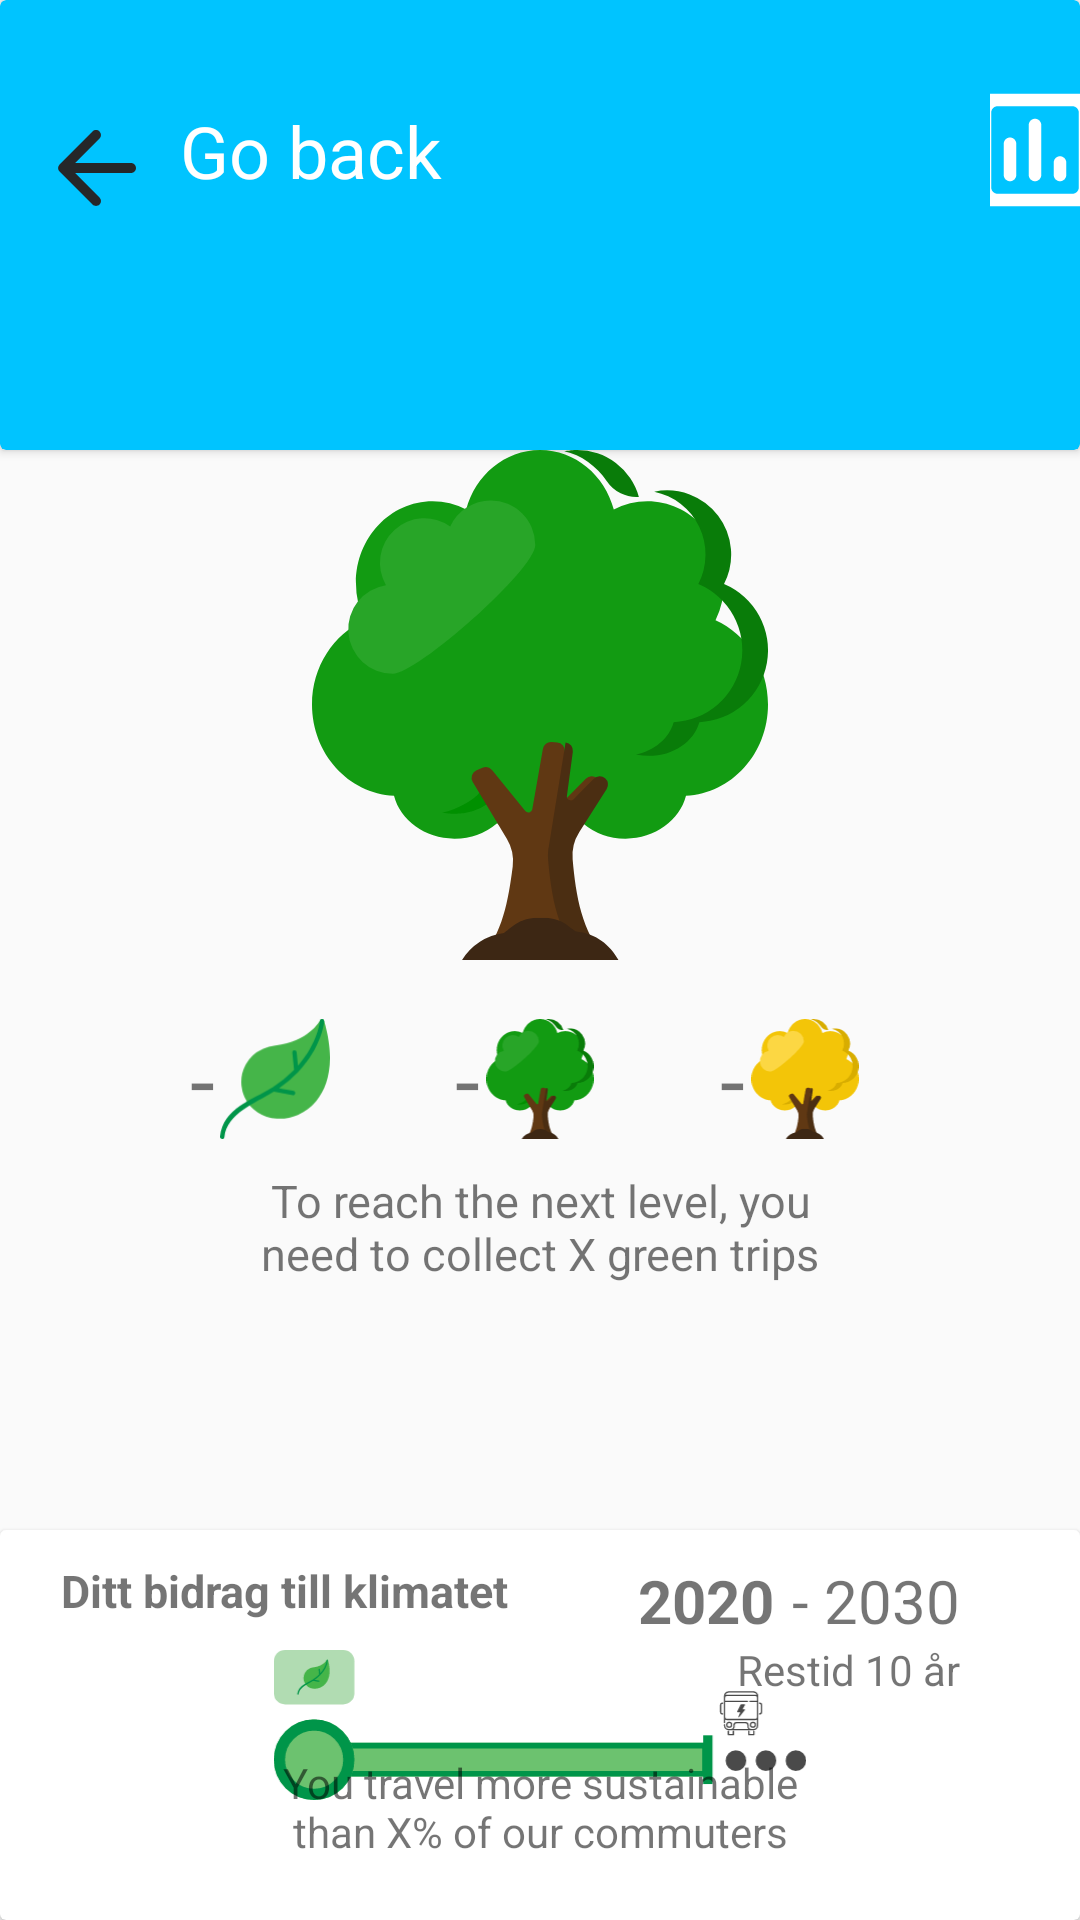

Layout XML and referenced resources for this Android screen:
<!-- AndroidManifest.xml: application theme AppTheme -->
<!-- res/layout/activity_sustainability_page.xml -->
<?xml version="1.0" encoding="utf-8"?>
<RelativeLayout
    xmlns:android="http://schemas.android.com/apk/res/android"
    xmlns:tools="http://schemas.android.com/tools"
    xmlns:app="http://schemas.android.com/apk/res-auto"
    android:layout_width="match_parent"
    android:layout_height="match_parent"
    android:backgroundTint="@color/colorPrimary"
    android:id="@+id/drawer_layout"
    tools:context=".MainActivity"
    android:fitsSystemWindows="true"
    >

    <RelativeLayout
        android:layout_width="match_parent"
        android:layout_height="match_parent">

        <androidx.cardview.widget.CardView
            android:layout_width="match_parent"
            android:layout_height="150dp"
            android:layout_alignParentStart="true"
            android:layout_alignParentTop="true"
            android:backgroundTint="@color/colorAccent">

            <ImageButton
                android:id="@+id/button_sustainability_back"
                android:layout_width="wrap_content"
                android:layout_height="wrap_content"
                android:layout_marginTop="26dp"
                android:backgroundTint="@color/transparent"
                android:src="@drawable/back" />

            <TextView
                android:layout_width="wrap_content"
                android:layout_height="wrap_content"
                android:layout_marginStart="60dp"
                android:layout_marginTop="34dp"
                android:text="@string/go_back"
                android:textColor="@color/white"
                android:textSize="24sp" />

            <ImageButton
                android:id="@+id/stats"
                android:layout_width="wrap_content"
                android:layout_height="wrap_content"
                android:layout_marginLeft="330dp"
                android:layout_marginTop="25dp"
                android:src="@drawable/stats"
                android:background="@color/transparent"
                />

        </androidx.cardview.widget.CardView>

    </RelativeLayout>

    <RelativeLayout
        android:layout_width="match_parent"
        android:layout_height="match_parent"
        android:layout_marginTop="150dp">

        <ImageView
            android:id="@+id/treeLevel"
            android:layout_width="match_parent"
            android:layout_height="wrap_content"
            android:layout_alignParentBottom="true"
            android:layout_marginBottom="320dp"
            android:clickable="true"
            android:focusable="true"

            app:srcCompat="@drawable/tree_6" />

        <TextView
            android:id="@+id/nbLeafs"
            android:layout_width="wrap_content"
            android:layout_height="wrap_content"

            android:layout_toStartOf="@id/picNbLeafs"

            android:layout_alignBottom="@id/treeLevel"
            android:layout_marginBottom="-60dp"
            android:textSize="30sp"
            android:text="-"/>


        <ImageView
            android:id="@+id/picNbLeafs"
            android:layout_width="40dp"
            android:layout_height="40dp"

            android:layout_toStartOf="@+id/nbGreenTrees"
            android:layout_marginRight="40dp"

            android:layout_alignBottom="@id/treeLevel"
            android:layout_marginBottom="-60dp"
            app:srcCompat="@drawable/leaf_green" />

        <TextView
            android:id="@+id/nbGreenTrees"
            android:layout_width="wrap_content"
            android:layout_height="wrap_content"

            android:layout_toStartOf="@+id/picNbGreenTrees"

            android:layout_alignBottom="@id/treeLevel"
            android:layout_marginBottom="-60dp"
            android:textSize="30sp"
            android:text="-"/>

        <ImageView
            android:id="@+id/picNbGreenTrees"
            android:layout_width="40dp"
            android:layout_height="40dp"

            android:layout_centerHorizontal="true"

            android:layout_alignBottom="@id/treeLevel"
            android:layout_marginBottom="-60dp"
            app:srcCompat="@drawable/tree_6" />

        <TextView
            android:id="@+id/nbGoldenTrees"
            android:layout_width="wrap_content"
            android:layout_height="wrap_content"

            android:layout_toEndOf="@+id/picNbGreenTrees"
            android:layout_marginStart="40dp"

            android:layout_alignBottom="@id/treeLevel"
            android:layout_marginBottom="-60dp"
            android:textSize="30sp"
            android:text="-"/>

        <ImageView
            android:id="@+id/picNbGoldenTrees"
            android:layout_width="40dp"
            android:layout_height="40dp"

            android:layout_toEndOf="@+id/nbGoldenTrees"

            android:layout_alignBottom="@id/treeLevel"
            android:layout_marginBottom="-60dp"
            app:srcCompat="@drawable/tree_7" />




        <TextView
            android:id="@+id/levelDescription"
            android:layout_width="210dp"
            android:layout_height="wrap_content"
            android:layout_centerHorizontal="true"
            android:layout_below="@id/nbGreenTrees"
            android:layout_marginTop="70dp"
            android:textSize="15sp"
            android:textAlignment="center"
            android:text="To reach the next level, you need to collect X green trips"/>

        <androidx.cardview.widget.CardView
            android:id="@+id/scoreboardCard"
            android:layout_width="match_parent"
            android:layout_height="match_parent"
            android:layout_marginTop="360dp"
            android:backgroundTint="@color/white">

            <RelativeLayout
                android:layout_width="match_parent"
                android:layout_height="match_parent">

                <TextView
                    android:id="@+id/scoreboardText"
                    android:layout_width="wrap_content"
                    android:layout_height="wrap_content"
                    android:layout_marginTop="10dp"
                    android:layout_marginLeft="20dp"
                    android:textAlignment="center"
                    android:textSize="15sp"
                    android:textStyle="bold"
                    android:text="@string/sustainability_text"/>

                <TextView
                    android:id="@+id/lastYear"
                    android:layout_width="wrap_content"
                    android:layout_height="wrap_content"
                    android:layout_alignParentEnd="true"
                    android:layout_marginEnd="40dp"
                    android:layout_marginTop="10dp"
                    android:textSize="20sp"
                    android:textAlignment="center"
                    android:text="@string/sustainability_year_end"/>

                <TextView
                    android:layout_width="wrap_content"
                    android:layout_height="wrap_content"
                    android:layout_alignEnd="@+id/lastYear"
                    android:layout_marginEnd="62dp"
                    android:layout_marginTop="10dp"
                    android:textStyle="bold"
                    android:textSize="20sp"
                    android:textAlignment="center"
                    android:text="@string/sustainability_year_start"/>

                <TextView
                    android:id="@+id/travelTime"
                    android:layout_width="wrap_content"
                    android:layout_height="wrap_content"
                    android:layout_alignParentEnd="true"
                    android:layout_below="@id/lastYear"
                    android:layout_marginEnd="40dp"
                    android:layout_marginTop="0dp"
                    android:textSize="14sp"
                    android:textAlignment="center"
                    android:text="@string/travel_time"/>

                <ImageView
                    android:id="@+id/picTravelRanking"
                    android:layout_width="match_parent"
                    android:layout_height="match_parent"
                    android:layout_marginLeft="20dp"
                    android:layout_marginRight="20dp"
                    android:layout_marginTop="40dp"
                    android:layout_marginBottom="40dp"

                    android:clickable="true"
                    android:focusable="true"

                    app:srcCompat="@drawable/toptravelers80" />

                <TextView
                    android:id="@+id/text_scoreboard"
                    android:layout_width="200dp"
                    android:layout_height="wrap_content"
                    android:layout_centerHorizontal="true"
                    android:layout_alignParentBottom="true"
                    android:layout_marginBottom="20dp"
                    android:textSize="14sp"
                    android:textAlignment="center"
                    android:text="You travel more sustainable than X% of our commuters"/>

            </RelativeLayout>

        </androidx.cardview.widget.CardView>

    </RelativeLayout>

</RelativeLayout>
<!-- resources referenced by this layout -->
<resources>
  <color name="colorAccent">#00C4FF</color>
  <color name="colorPrimary">#CDE8F1</color>
  <color name="transparent">#0000C4FF</color>
  <color name="white">#FFFFFF</color>
  <!-- drawable back (drawable) -->
  <vector android:height="40dp" android:tint="#252729"
      android:viewportHeight="24" android:viewportWidth="24"
      android:width="40dp" xmlns:android="http://schemas.android.com/apk/res/android">
      <path android:fillColor="@android:color/white" android:pathData="M19,11H7.83l4.88,-4.88c0.39,-0.39 0.39,-1.03 0,-1.42 -0.39,-0.39 -1.02,-0.39 -1.41,0l-6.59,6.59c-0.39,0.39 -0.39,1.02 0,1.41l6.59,6.59c0.39,0.39 1.02,0.39 1.41,0 0.39,-0.39 0.39,-1.02 0,-1.41L7.83,13H19c0.55,0 1,-0.45 1,-1s-0.45,-1 -1,-1z"/>
  </vector>
  <!-- drawable leaf_green (drawable) -->
  <vector xmlns:android="http://schemas.android.com/apk/res/android"
      android:width="29.04dp"
      android:height="31.503dp"
      android:viewportWidth="29.04"
      android:viewportHeight="31.503">
    <path
        android:pathData="M14.622,6.961c8.905,-0.979 11.8,-6.613 11.809,-6.613a0.573,0.573 0,0 1,1.061 0.113c2.96,10.039 1.345,16.96 -2.053,21.066a12.782,12.782 0,0 1,-4.909 3.662,12.231 12.231,0 0,1 -5.574,0.945 9.8,9.8 0,0 1,-8.527 -5.7,9.491 9.491,0 0,1 -0.759,-2.812 9.668,9.668 0,0 1,1.09 -5.637A9.352,9.352 0,0 1,11.253 7.858a11.316,11.316 0,0 1,3.369 -0.9Z"
        android:fillColor="#45b549"/>
    <path
        android:pathData="M26.368,0.559a0.573,0.573 0,1 1,1.14 0.1c0,0.028 -0.5,6.613 -6.928,13.276l-0.06,0.063a33.405,33.405 0,0 1,-4.947 4.176l3.861,0.718a0.573,0.573 0,0 1,-0.192 1.127l-5.038,-0.945c-4.594,2.91 -12.382,5.6 -13.062,11.935a0.573,0.573 0,0 1,-1.14 -0.113c0.812,-7.6 8.534,-9.554 13.742,-12.876l0.072,-0.047a33.1,33.1 0,0 0,5.741 -4.6l-0.457,-4.519A0.573,0.573 0,0 1,20.236 8.699c0,0.013 0,0.026 0,0.039l0.346,3.508C25.943,6.23 26.365,0.584 26.368,0.559Z"
        android:fillColor="#009549"/>
  </vector>
  <!-- drawable stats (drawable) -->
  <vector android:height="50dp" android:tint="#FFFFFF"
      android:viewportHeight="24" android:viewportWidth="24"
      android:width="50dp" xmlns:android="http://schemas.android.com/apk/res/android">
      <path android:fillColor="@android:color/white" android:pathData="M8,17c-0.55,0 -1,-0.45 -1,-1v-5c0,-0.55 0.45,-1 1,-1s1,0.45 1,1v5c0,0.55 -0.45,1 -1,1zM12,17c-0.55,0 -1,-0.45 -1,-1L11,8c0,-0.55 0.45,-1 1,-1s1,0.45 1,1v8c0,0.55 -0.45,1 -1,1zM16,17c-0.55,0 -1,-0.45 -1,-1v-2c0,-0.55 0.45,-1 1,-1s1,0.45 1,1v2c0,0.55 -0.45,1 -1,1zM18,19L6,19c-0.55,0 -1,-0.45 -1,-1L5,6c0,-0.55 0.45,-1 1,-1h12c0.55,0 1,0.45 1,1v12c0,0.55 -0.45,1 -1,1zM19,3L5,3c-1.1,0 -2,0.9 -2,2v14c0,1.1 0.9,2 2,2h14c1.1,0 2,-0.9 2,-2L21,5c0,-1.1 -0.9,-2 -2,-2z"/>
  </vector>
  <!-- drawable toptravelers80: vector/xml drawable (drawable, 5696 chars, omitted) -->
  <!-- drawable tree_6: vector/xml drawable (drawable, 3724 chars, omitted) -->
  <!-- drawable tree_7: vector/xml drawable (drawable, 3672 chars, omitted) -->
  <string name="go_back">Go back</string>
  <string name="sustainability_text">Ditt bidrag till klimatet</string>
  <string name="sustainability_year_end"> - 2030</string>
  <string name="sustainability_year_start">2020</string>
  <string name="travel_time">Restid 10 år</string>
  <style name="AppTheme" parent="Theme.AppCompat.Light.NoActionBar">
          
          <item name="colorPrimary">#00BEEE</item>
          <item name="colorPrimaryDark">#211F25</item>
          <item name="colorAccent">#C7D3D2</item>
      </style>
</resources>
